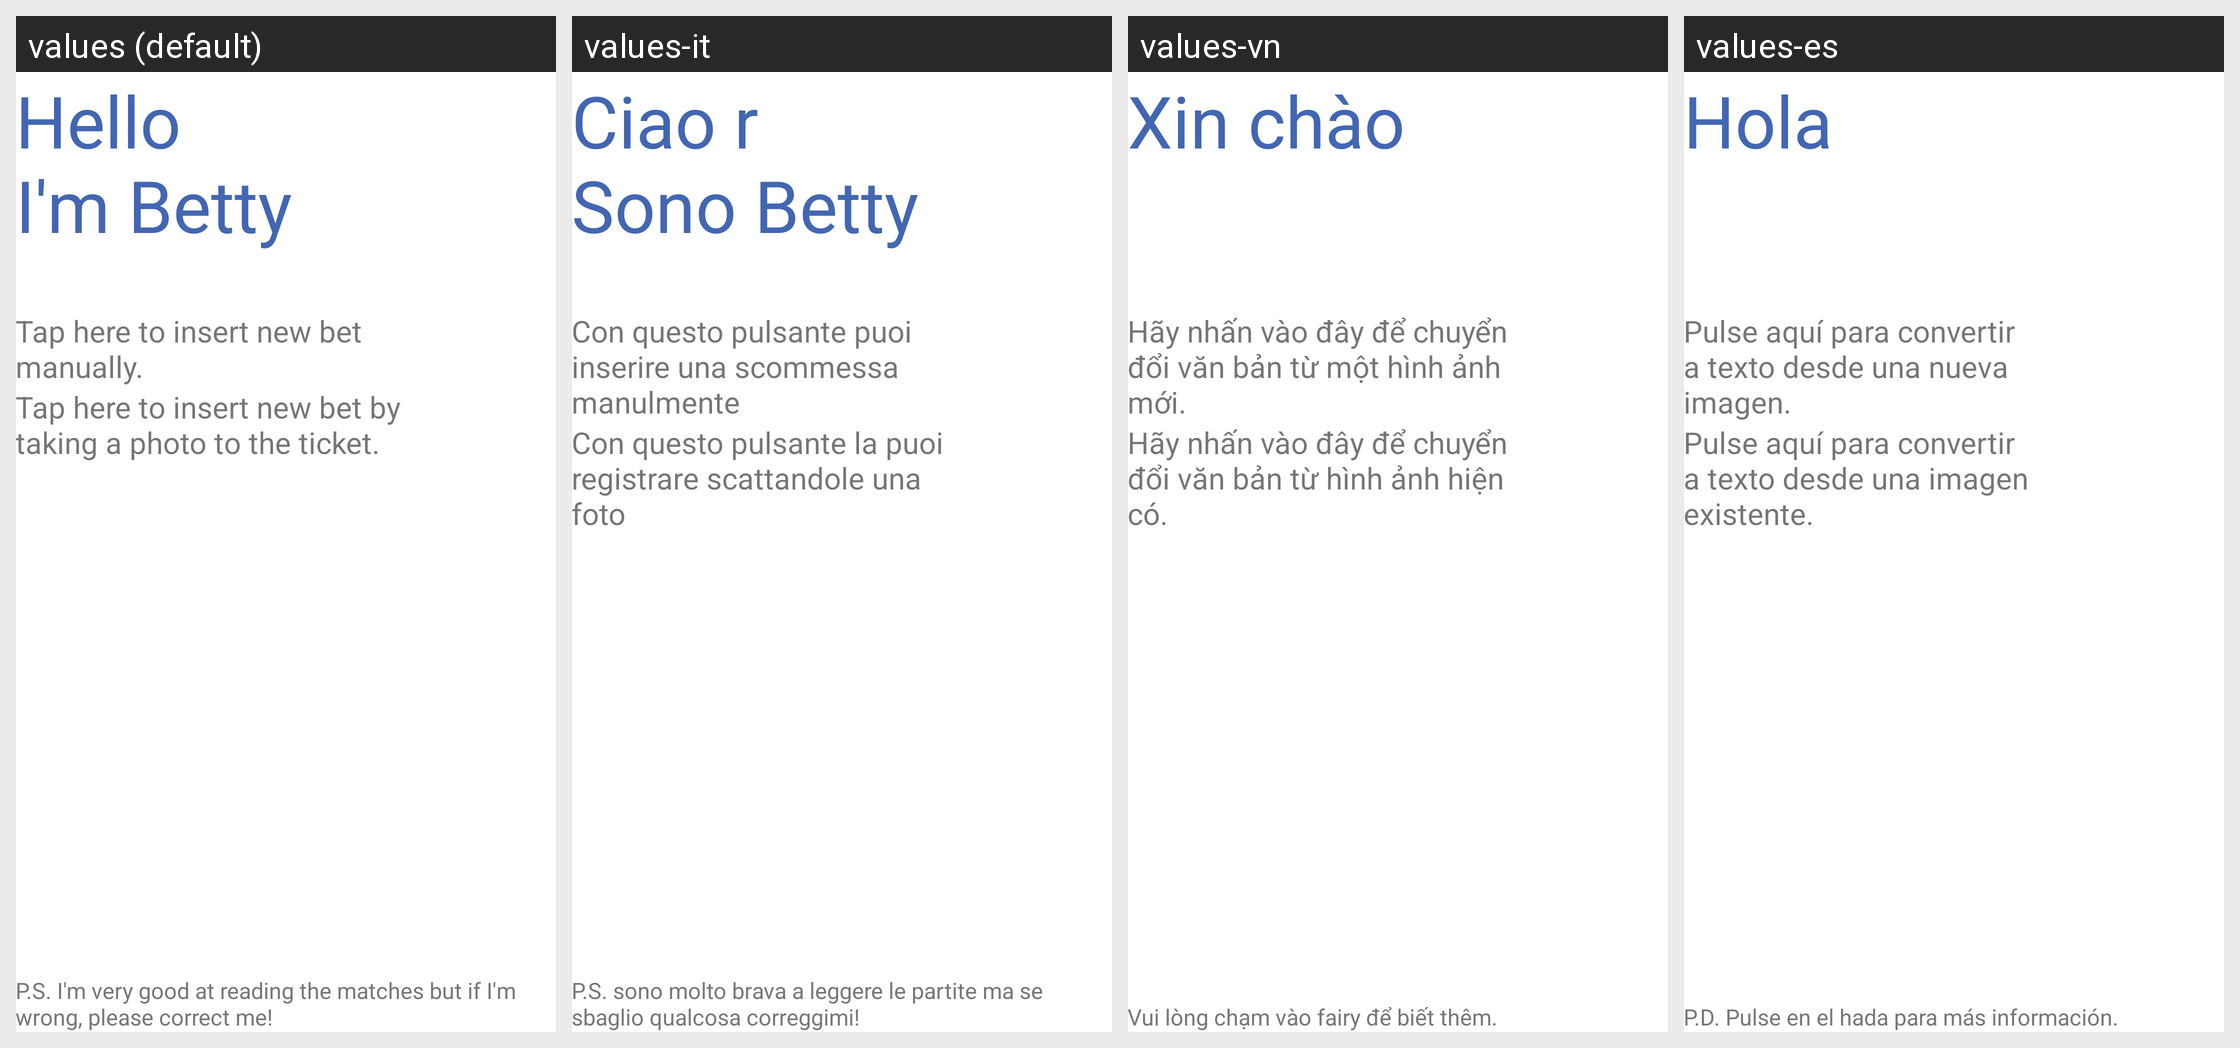

This grid shows one Android layout under several languages. Give, for every string resource on the screen, its name, the default text and each shown locale's text.
Android screen res/layout/empty_document_grid.xml rendered under 4 locales, left to right: values (default), values-it, values-vn, values-es. Device: Nexus 5 (rendered at 1080×1920; each locale shown at half size, 540×960, under a caption strip naming it); theme AppTheme.
Strings drawn on this screen, with the default value and each locale's value (text and hints the layout hard-codes, and strings that could not be matched under every locale, appear in the picture but are not listed):

greeting
  values: Hello 
      I'm Betty
  values-it: Ciao r
      Sono Betty
  values-vn: Xin chào
  values-es: Hola

empty_grid_camera
  values: Tap here to insert new bet manually.
  values-it: Con questo pulsante puoi inserire una scommessa manulmente
  values-vn: Hãy nhấn vào đây để chuyển đổi văn bản từ một hình ảnh mới.
  values-es: Pulse aquí para convertir a texto desde una nueva imagen.

empty_grid_gallery
  values: Tap here to insert new bet by taking a photo to the ticket.
  values-it: Con questo pulsante la puoi registrare scattandole una foto
  values-vn: Hãy nhấn vào đây để chuyển đổi văn bản từ hình ảnh hiện có.
  values-es: Pulse aquí para convertir a texto desde una imagen existente.

empty_grid_fairy
  values: P.S. I'm very good at reading the matches but if I'm wrong, please correct me!
  values-it: P.S. sono molto brava a leggere le partite ma se sbaglio qualcosa correggimi!
  values-vn: Vui lòng chạm vào fairy để biết thêm.
  values-es: P.D. Pulse en el hada para más información.
